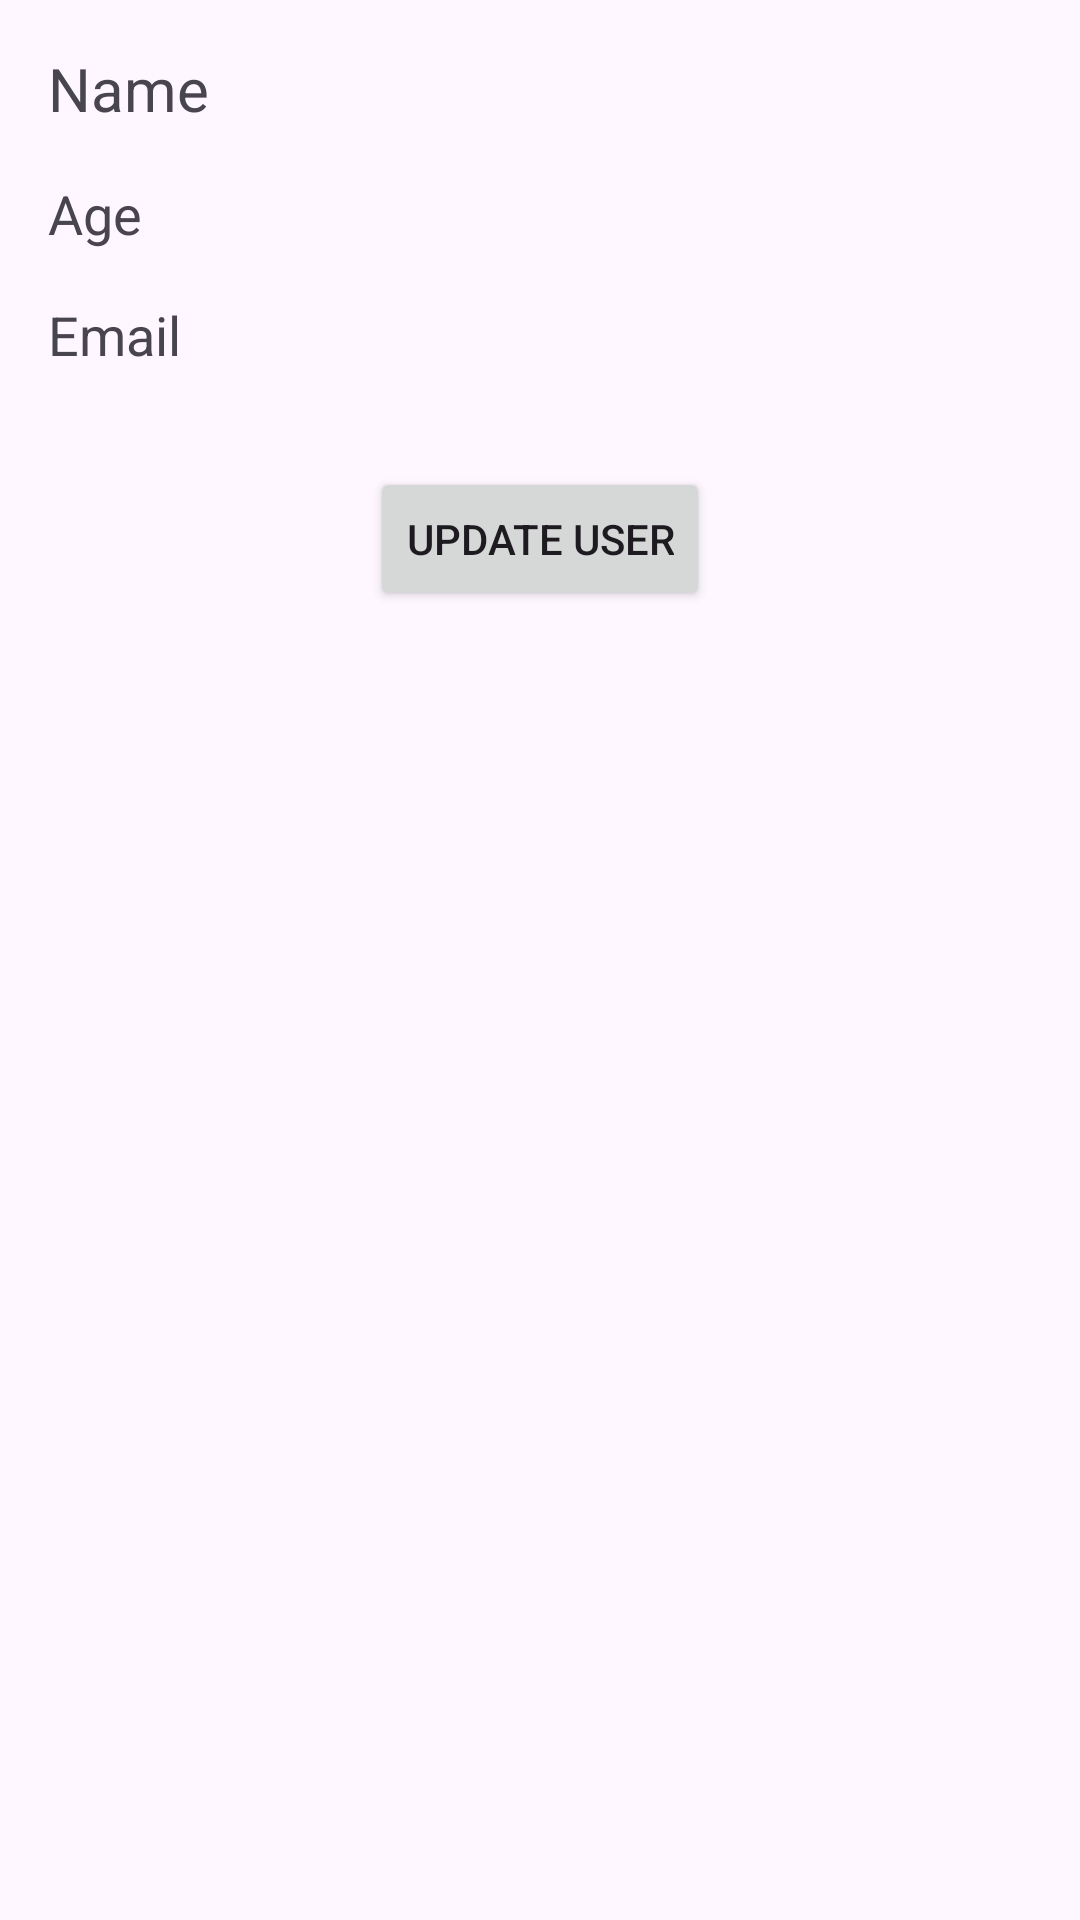

Reconstruct the res/layout file that produces this screen, plus the resources it refers to.
<!-- AndroidManifest.xml: application theme Theme.MVVM_Practice_Project -->
<!-- res/layout/activity_main.xml -->
<?xml version="1.0" encoding="utf-8"?>
<androidx.constraintlayout.widget.ConstraintLayout
    xmlns:android="http://schemas.android.com/apk/res/android"
    xmlns:app="http://schemas.android.com/apk/res-auto"
    android:layout_width="match_parent"
    android:layout_height="match_parent"
    android:padding="16dp">

    <TextView
        android:id="@+id/nameText"
        android:layout_width="0dp"
        android:layout_height="wrap_content"
        android:text="Name"
        android:textSize="20sp"
        app:layout_constraintTop_toTopOf="parent"
        app:layout_constraintStart_toStartOf="parent"
        app:layout_constraintEnd_toEndOf="parent" />

    <TextView
        android:id="@+id/ageText"
        android:layout_width="0dp"
        android:layout_height="wrap_content"
        android:text="Age"
        android:textSize="18sp"
        app:layout_constraintTop_toBottomOf="@id/nameText"
        app:layout_constraintStart_toStartOf="parent"
        app:layout_constraintEnd_toEndOf="parent"
        android:layout_marginTop="16dp"/>

    <TextView
        android:id="@+id/emailText"
        android:layout_width="0dp"
        android:layout_height="wrap_content"
        android:text="Email"
        android:textSize="18sp"
        app:layout_constraintTop_toBottomOf="@id/ageText"
        app:layout_constraintStart_toStartOf="parent"
        app:layout_constraintEnd_toEndOf="parent"
        android:layout_marginTop="16dp"/>

    <Button
        android:id="@+id/updateButton"
        android:layout_width="wrap_content"
        android:layout_height="wrap_content"
        android:text="Update User"
        app:layout_constraintTop_toBottomOf="@id/emailText"
        app:layout_constraintStart_toStartOf="parent"
        app:layout_constraintEnd_toEndOf="parent"
        android:layout_marginTop="32dp"/>

</androidx.constraintlayout.widget.ConstraintLayout>
<!-- resources referenced by this layout -->
<resources>
  <style name="Theme.MVVM_Practice_Project" parent="Base.Theme.MVVM_Practice_Project" />
  <style name="Base.Theme.MVVM_Practice_Project" parent="Theme.Material3.DayNight.NoActionBar">
          
          
      </style>
</resources>
